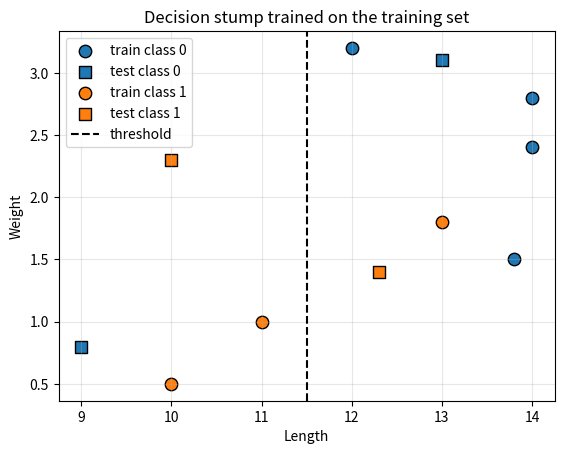

Recreate this plot in Python.
"""Decision-stump example using Length and Weight train/test datasets."""

from dataclasses import dataclass

import matplotlib.pyplot as plt
import numpy as np
import numpy.typing as npt


@dataclass(frozen=True)
class DecisionStump:
    """A binary classifier that tests one feature against one threshold."""

    feature_index: int
    threshold: float
    label_at_or_below_threshold: int
    label_above_threshold: int

    def predict(self, features: npt.ArrayLike) -> npt.NDArray[np.int_]:
        """Classify rows of a feature matrix."""
        feature_array = np.asarray(features, dtype=float)
        selected_feature = feature_array[:, self.feature_index]
        return np.where(
            selected_feature <= self.threshold,
            self.label_at_or_below_threshold,
            self.label_above_threshold,
        )


def majority_label(labels: npt.NDArray[np.int_]) -> int:
    """Return the most common binary label; choose 0 when there is a tie."""
    return int(np.sum(labels) > len(labels) / 2)


def fit_decision_stump(
    features: npt.ArrayLike, labels: npt.ArrayLike
) -> tuple[DecisionStump, float]:
    """Train the best one-feature, one-threshold binary classifier."""
    feature_array = np.asarray(features, dtype=float)
    label_array = np.asarray(labels, dtype=int).reshape(-1)

    if feature_array.ndim != 2 or len(feature_array) != len(label_array):
        raise ValueError("features must be a 2-D array with one row per label")
    if len(feature_array) == 0 or not np.all(np.isin(label_array, [0, 1])):
        raise ValueError("labels must be non-empty and contain only 0 and 1")

    best_stump = None
    best_error = float("inf")
    for feature_index in range(feature_array.shape[1]):
        values = feature_array[:, feature_index]
        unique_values = np.sort(np.unique(values))
        thresholds = (unique_values[:-1] + unique_values[1:]) / 2
        for threshold in thresholds:
            left_mask = values <= threshold
            stump = DecisionStump(
                feature_index=feature_index,
                threshold=float(threshold),
                label_at_or_below_threshold=majority_label(label_array[left_mask]),
                label_above_threshold=majority_label(label_array[~left_mask]),
            )
            error = float(np.mean(stump.predict(feature_array) != label_array))
            if error < best_error:
                best_stump = stump
                best_error = error

    if best_stump is None:
        raise ValueError("at least one feature must have two distinct values")
    return best_stump, best_error


def accuracy(stump: DecisionStump, features: npt.ArrayLike, labels: npt.ArrayLike) -> float:
    """Return the proportion of correctly classified samples."""
    return float(np.mean(stump.predict(features) == np.asarray(labels, dtype=int)))


def plot_decision_stump(
    train_features: npt.ArrayLike,
    train_labels: npt.ArrayLike,
    test_features: npt.ArrayLike,
    test_labels: npt.ArrayLike,
    stump: DecisionStump,
    feature_names: tuple[str, str],
) -> None:
    """Show train/test samples and the threshold learned from training data."""
    train_features_array = np.asarray(train_features, dtype=float)
    test_features_array = np.asarray(test_features, dtype=float)
    train_labels_array = np.asarray(train_labels, dtype=int)
    test_labels_array = np.asarray(test_labels, dtype=int)

    for label, color in ((0, "tab:blue"), (1, "tab:orange")):
        train_mask = train_labels_array == label
        test_mask = test_labels_array == label
        plt.scatter(
            train_features_array[train_mask, 0],
            train_features_array[train_mask, 1],
            color=color,
            edgecolors="black",
            label=f"train class {label}",
            s=80,
        )
        plt.scatter(
            test_features_array[test_mask, 0],
            test_features_array[test_mask, 1],
            color=color,
            marker="s",
            edgecolors="black",
            label=f"test class {label}",
            s=80,
        )

    if stump.feature_index == 0:
        plt.axvline(stump.threshold, color="black", linestyle="--", label="threshold")
    else:
        plt.axhline(stump.threshold, color="black", linestyle="--", label="threshold")
    plt.xlabel(feature_names[0])
    plt.ylabel(feature_names[1])
    plt.title("Decision stump trained on the training set")
    plt.grid(alpha=0.3)
    plt.legend()
    plt.show()


def main() -> None:
    feature_names = ("Length", "Weight")
    train_features = np.array(
        [[12, 3.2], [10, 0.5], [14, 2.8], [14, 2.4], [13, 1.8], [13.8, 1.5], [11, 1]]
    )
    train_labels = np.array([0, 1, 0, 0, 1, 0, 1])
    test_features = np.array([[13, 3.1], [9, 0.8], [12.3, 1.4], [10, 2.3]])
    test_labels = np.array([0, 0, 1, 1])

    stump, train_error = fit_decision_stump(train_features, train_labels)
    print(f"Selected feature: {feature_names[stump.feature_index]}")
    print(f"Best threshold: {stump.threshold:.2f}")
    print(
        f"Rule: if {feature_names[stump.feature_index]} <= {stump.threshold:.2f}, "
        f"predict {stump.label_at_or_below_threshold}; otherwise, "
        f"predict {stump.label_above_threshold}."
    )
    print("Train predictions:", stump.predict(train_features))
    print(f"Train accuracy: {1 - train_error:.1%}")
    print("Test predictions: ", stump.predict(test_features))
    print(f"Test accuracy:  {accuracy(stump, test_features, test_labels):.1%}")

    plot_decision_stump(
        train_features,
        train_labels,
        test_features,
        test_labels,
        stump,
        feature_names,
    )


if __name__ == "__main__":
    main()
